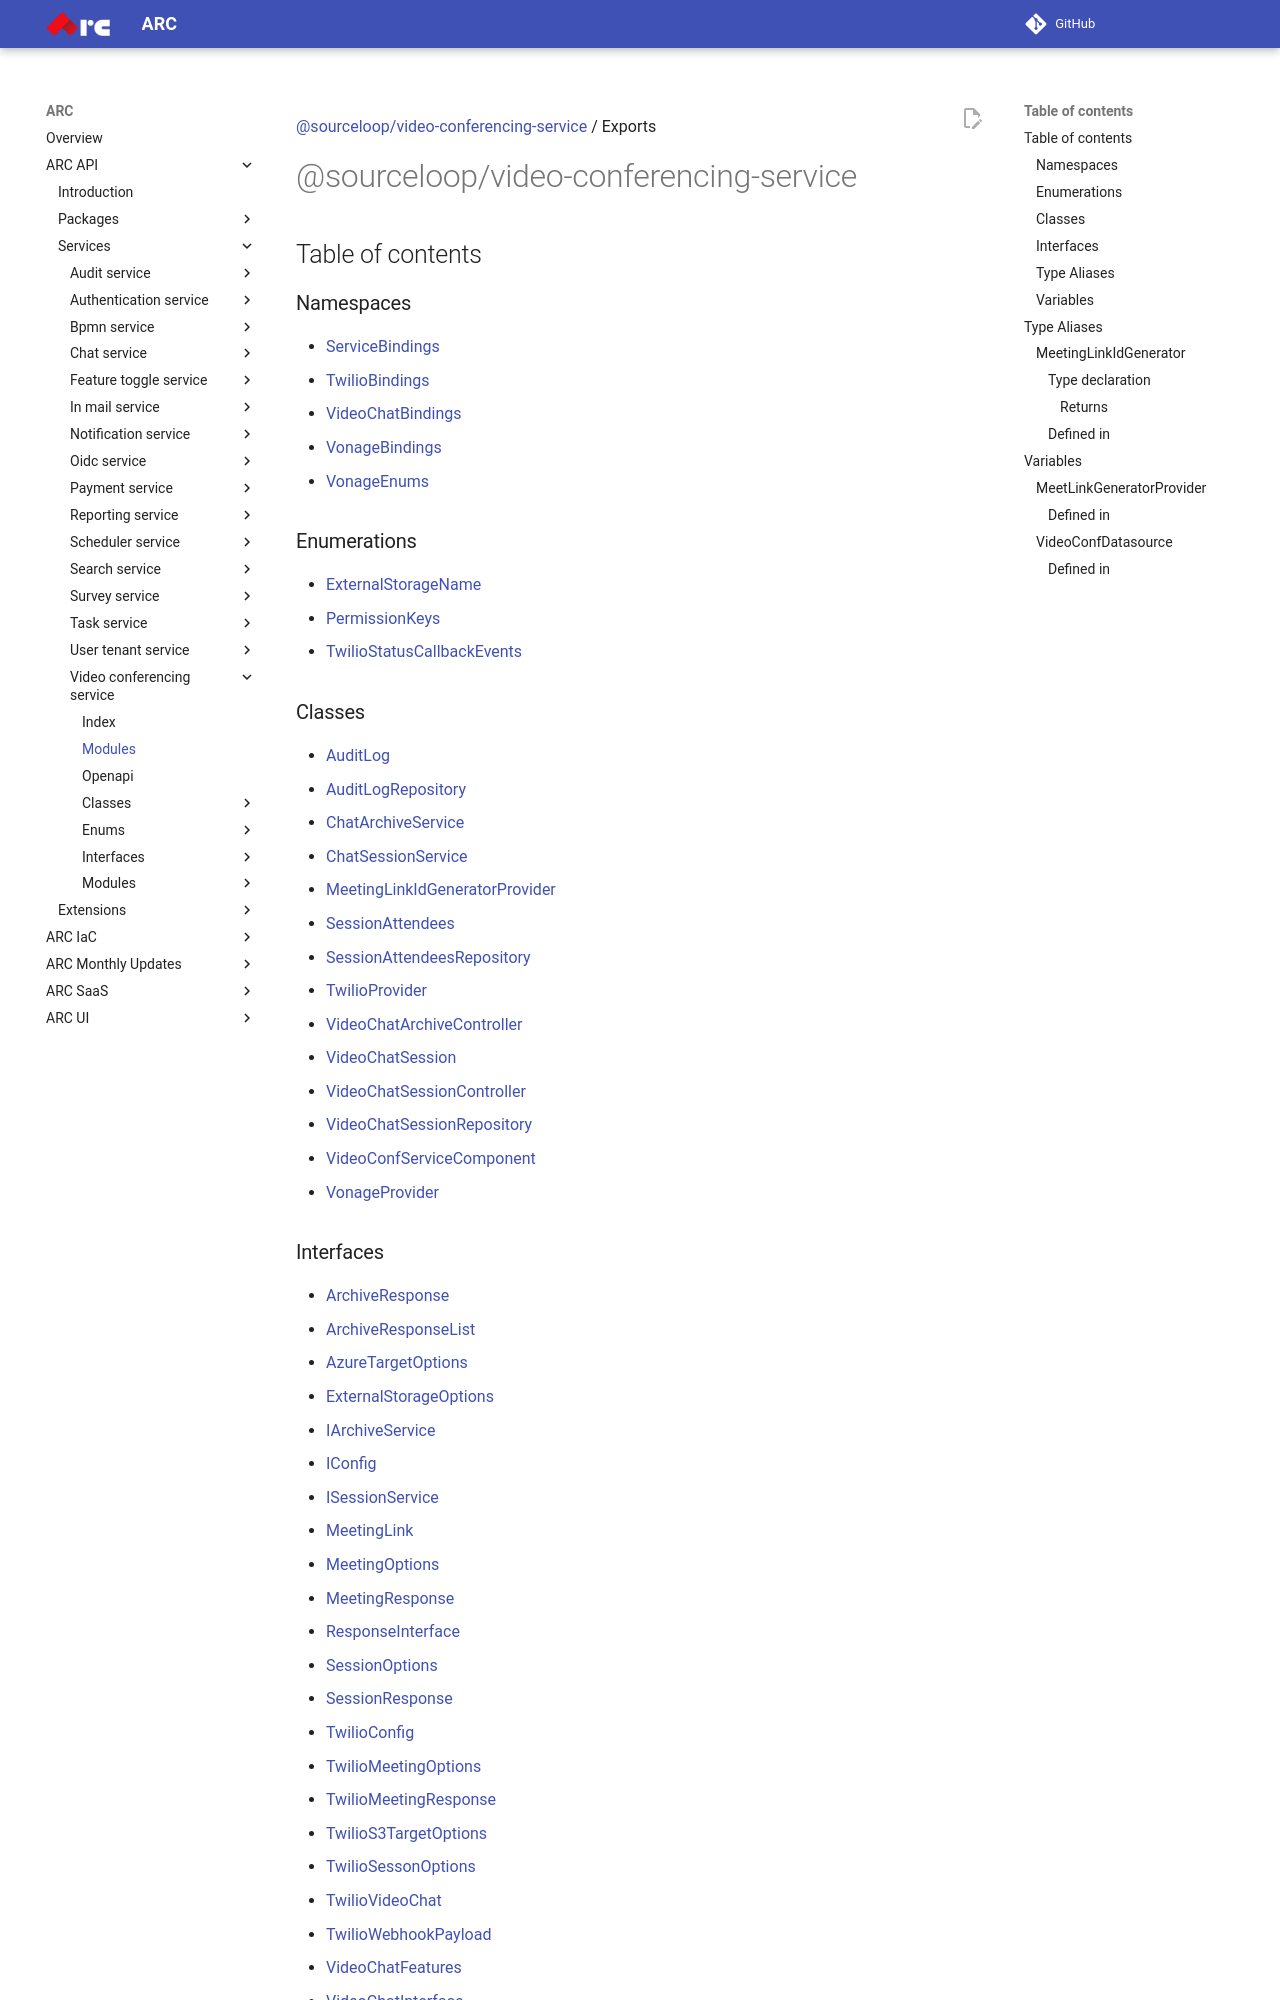

repository: sourcefuse/arc-docs · page: arc-api-docs/services/video-conferencing-service/modules/index.html · generator: mkdocs

[@sourceloop/video-conferencing-service](README.md) / Exports

# @sourceloop/video-conferencing-service

## Table of contents

### Namespaces

- [ServiceBindings](modules/ServiceBindings.md)
- [TwilioBindings](modules/TwilioBindings.md)
- [VideoChatBindings](modules/VideoChatBindings.md)
- [VonageBindings](modules/VonageBindings.md)
- [VonageEnums](modules/VonageEnums.md)

### Enumerations

- [ExternalStorageName](enums/ExternalStorageName.md)
- [PermissionKeys](enums/PermissionKeys.md)
- [TwilioStatusCallbackEvents](enums/TwilioStatusCallbackEvents.md)

### Classes

- [AuditLog](classes/AuditLog.md)
- [AuditLogRepository](classes/AuditLogRepository.md)
- [ChatArchiveService](classes/ChatArchiveService.md)
- [ChatSessionService](classes/ChatSessionService.md)
- [MeetingLinkIdGeneratorProvider](classes/MeetingLinkIdGeneratorProvider.md)
- [SessionAttendees](classes/SessionAttendees.md)
- [SessionAttendeesRepository](classes/SessionAttendeesRepository.md)
- [TwilioProvider](classes/TwilioProvider.md)
- [VideoChatArchiveController](classes/VideoChatArchiveController.md)
- [VideoChatSession](classes/VideoChatSession.md)
- [VideoChatSessionController](classes/VideoChatSessionController.md)
- [VideoChatSessionRepository](classes/VideoChatSessionRepository.md)
- [VideoConfServiceComponent](classes/VideoConfServiceComponent.md)
- [VonageProvider](classes/VonageProvider.md)
